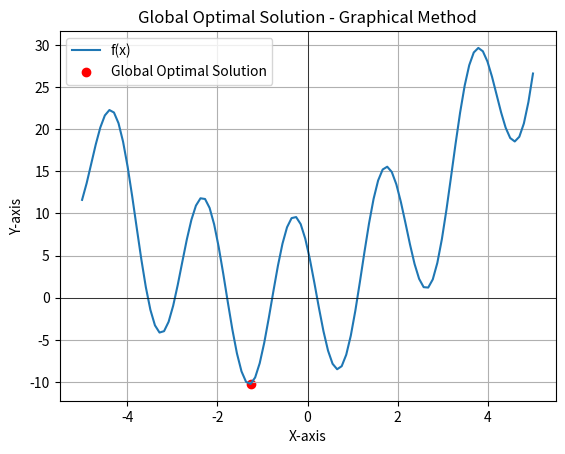

Recreate this plot in Python.
#𝑓(𝑥) = −10𝐶𝑜𝑠(𝜋𝑥 − 2.2) + (𝑥 + 1.5)𝑥

import numpy as np
import matplotlib.pyplot as plt

# Define the objective function
def objective_function(x):
    return -10 * np.cos(np.pi * x - 2.2) + (x + 1.5) * x

# Define the range of x values
x_range = np.linspace(-5, 5, 100)

# Plot the objective function
plt.plot(x_range, objective_function(x_range), label='f(x)')

# Find the global optimal solution (minimum) using numpy
optimal_x = np.argmin(objective_function(x_range))
optimal_solution = x_range[optimal_x]
optimal_value = objective_function(optimal_solution)

# Highlight the optimal point
plt.scatter(optimal_solution, optimal_value, color='red', label='Global Optimal Solution')

# Set plot details
plt.axhline(0, color='black', linewidth=0.5)
plt.axvline(0, color='black', linewidth=0.5)
plt.xlabel('X-axis')
plt.ylabel('Y-axis')
plt.legend()
plt.grid(True)
plt.title('Global Optimal Solution - Graphical Method')

# Show the plot
plt.show()

# Print the results
print("Global Optimal Solution (x):", optimal_solution)
print("Optimal Value:", optimal_value)
